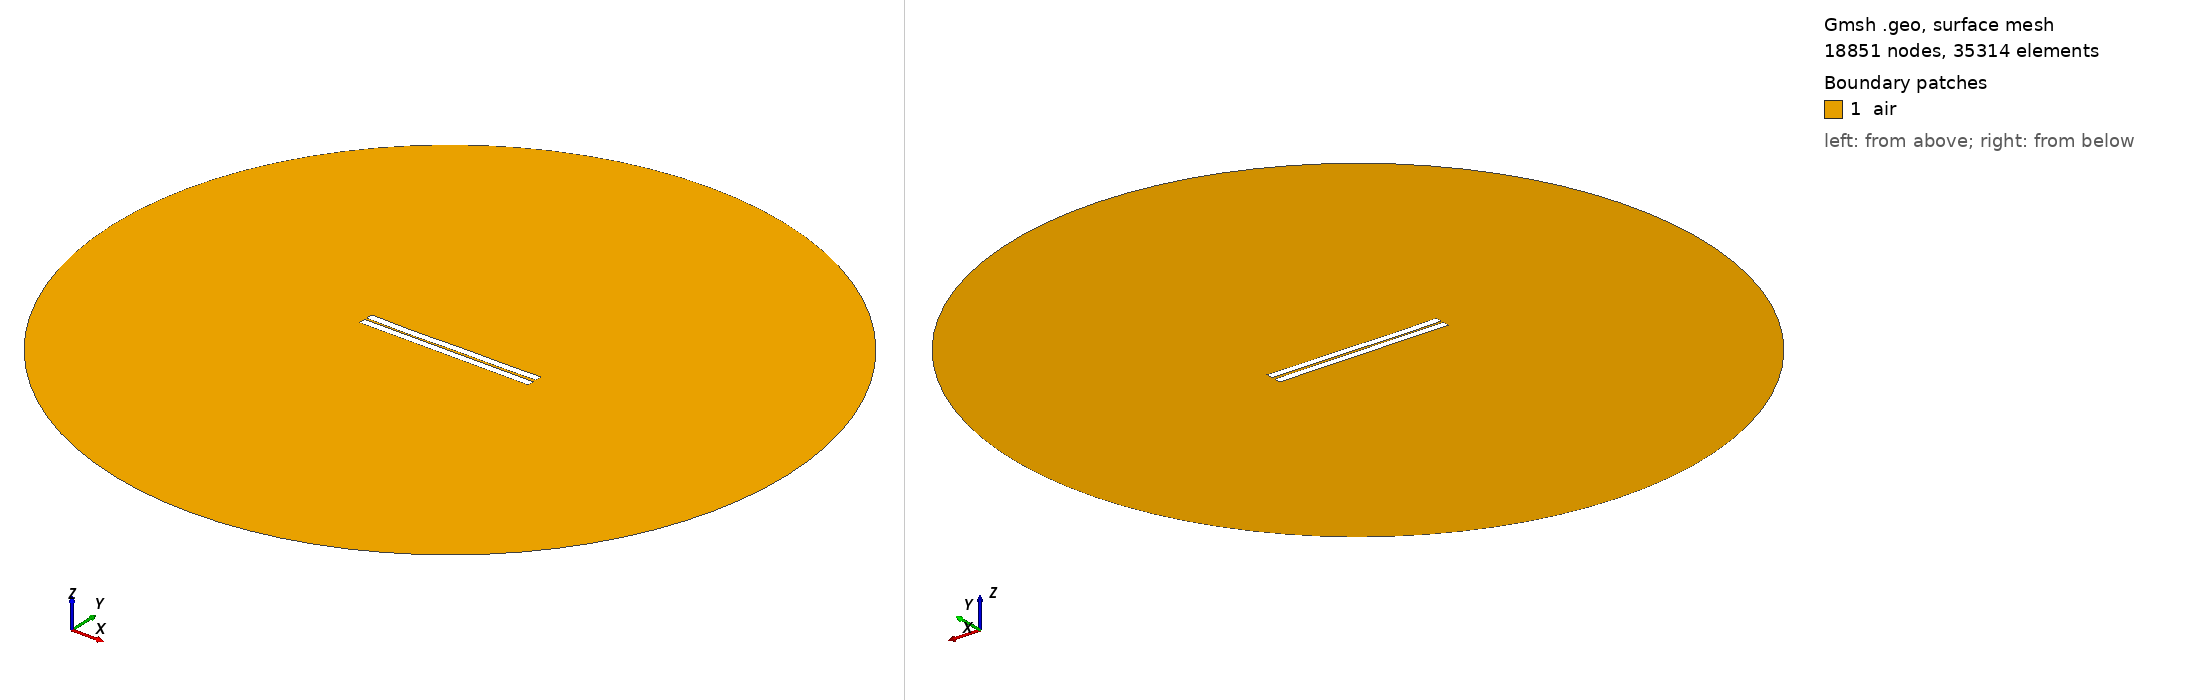

Gmsh geometry script, surface-meshed: 18851 nodes, 35314 surface elements. Boundary patches (legend numbers): 1 air. Left view from above one corner, right view from below the opposite corner. Legend entries are the model's physical surfaces. The drawing asked Gmsh for element sizes between 1% and 20% of the model's largest extent; the script's own settings can give other sizes.

=== 9.geo (drawn) ===
//---------------------------------------
// Geometry kernel
//---------------------------------------

SetFactory("OpenCASCADE");



//---------------------------------------
// Parameters of the geometry
//---------------------------------------

// Overetch of the upper plate
overetch = 0.0;

// Distance between the plates
distance = 1.5;

// Discretization over the x axis (for the deformation)
nx = 50; 

// Length of the plate
L = 100 - overetch; 

// Number of modes
n = 4; 

// 1st mode coefficient
coeff(1) = 0.12;
beta(1) = 0.596864 * 3.1415926535 / L;

// 2nd mode coefficient
coeff(2) = -0.12;
beta(2) = 1.49418 * 3.1415926535 / L;

// 3rd mode coefficient
coeff(3) = -0.12;
beta(3) = 2.50025 * 3.1415926535 / L;

// 4th mode coefficient
coeff(4) = -0.12;
beta(4) = 3.49999 * 3.1415926535 / L;



//---------------------------------------
// Upper plate (deformed rectangle)
//---------------------------------------

// Coordiantes of the upper plate
xmin = -50;
xmax = 50 - overetch;

// Height of the upper plate
yheight = 4 - 2 * overetch;

// Indexes of the points
UpperID[] = {};
LowerID[] = {};
LeftID[] = {};
RightID[] = {};

// Point index
p = 1;

// Horizontal edges
For i In {1:nx}
    x = xmin + (i-1)*(xmax - xmin)/(nx-1);

    y_bottom = distance / 2 + overetch;
    For j In {1:n}
        C = (Cosh(beta(j)*L) + Cos(beta(j)*L)) / (Sinh(beta(j)*L) + Sin(beta(j)*L));
        y_bottom  = y_bottom + coeff(j) * (Cosh(beta(j)*(x-xmin)) - Cos(beta(j)*(x-xmin)) - C * (Sinh(beta(j)*(x-xmin)) - Sin(beta(j)*(x-xmin))));
    EndFor

    y_top = y_bottom + yheight;

    Point(p) = {x, y_top, 0, 1.0};
    UpperID[i] = p;
    p = p + 1;

    Point(p) = {x, y_bottom, 0, 1.0};
    LowerID[i] = p;
    p = p + 1;
EndFor

// Create point lists
UpperPts[] = {}; LowerPts[] = {};
For i In {1:nx}
  UpperPts[] += {UpperID[i]};
  LowerPts[] += {LowerID[i]};
EndFor

// Build splines
Spline(1) = {UpperPts[]};
Spline(2) = {LowerPts[]};
Line(3) = {LowerPts[nx-1], UpperPts[nx-1]};
Line(4) = {LowerPts[0], UpperPts[0]};

// Build the plane surface
Curve Loop(1) = {2, 3, -1, -4};
Plane Surface(1) = {1};



//---------------------------------------
// Lower plate (rectangle)
//---------------------------------------

// Vertices
Point(1001) = {-50, -distance/2, 0, 1.0};
Point(1002) = { 50, -distance/2, 0, 1.0};
Point(1003) = { 50, -distance/2-4, 0, 1.0};
Point(1004) = {-50, -distance/2-4, 0, 1.0};

// Edges
Line(5) = {1001, 1002};
Line(6) = {1002, 1003};
Line(7) = {1003, 1004};
Line(8) = {1004, 1001};

// Plane surface
Line Loop(2) = {5, 6, 7, 8};
Plane Surface(2) = {2}; 



//---------------------------------------
// Outer boundary
//---------------------------------------

// Points
R = 200;
Point(1005) = {0, 0, 0};
Point(1006) = {R, 0, 0};
Point(1007) = {0,  R, 0};
Point(1008) = {-R, 0, 0};
Point(1009) = {0, -R, 0};

// Circle arcs (each needs start, center, end)
Circle(9) = {1006, 1005, 1007};
Circle(10) = {1007, 1005, 1008};
Circle(11) = {1008, 1005, 1009};
Circle(12) = {1009, 1005, 1006};

// Plane surface for the entire domain
Curve Loop(3) = {9, 10, 11, 12};
Plane Surface(3) = {3};

// Subtract the plates from the whole domain to obtain the actual domain where we want to solve the equations
air[] = BooleanDifference{ Surface{3}; Delete; }{ Surface{1}; Surface{2}; Delete; };


//---------------------------------------
// Transfinite Curves
//---------------------------------------

// Set the number of points on the boundaries
r = 16;
d = 0.15;

// Plates
Transfinite Curve {1}    = 50*r/4   Using Progression 1;
Transfinite Curve {2}    = 50*r     Using Progression 1;
Transfinite Curve {3, 4} = 2*r      Using Progression 1+d;
Transfinite Curve {5}    = 50*r     Using Progression 1;
Transfinite Curve {7}    = 50*r/4   Using Progression 1;
Transfinite Curve {6}    = 2*r      Using Progression 1+d;
Transfinite Curve {8}    = 2*r      Using Progression 1-d;

// Outer boundary
Transfinite Curve {9, 10, 11, 12} = 20 Using Progression 1;


//---------------------------------------
// Physical groups
//---------------------------------------                

// Physical curves (boundaries)
Physical Line("force_segment",  10) = {2};
Physical Line("upper_plate",    11) = {1, 3, 4};
Physical Line("lower_plate",    12) = {5, 6, 7, 8};
Physical Line("boundary",       20) = {9, 10, 11, 12};

// Physical Surfaces
Physical Surface("air",         30) = {air[]};



//---------------------------------------
// 6. Generate the Mesh
//---------------------------------------

// 2D mesh generation
Mesh.Algorithm = 6;
Mesh.Optimize = 1;
Mesh.OptimizeNetgen = 1;

Mesh 2;
